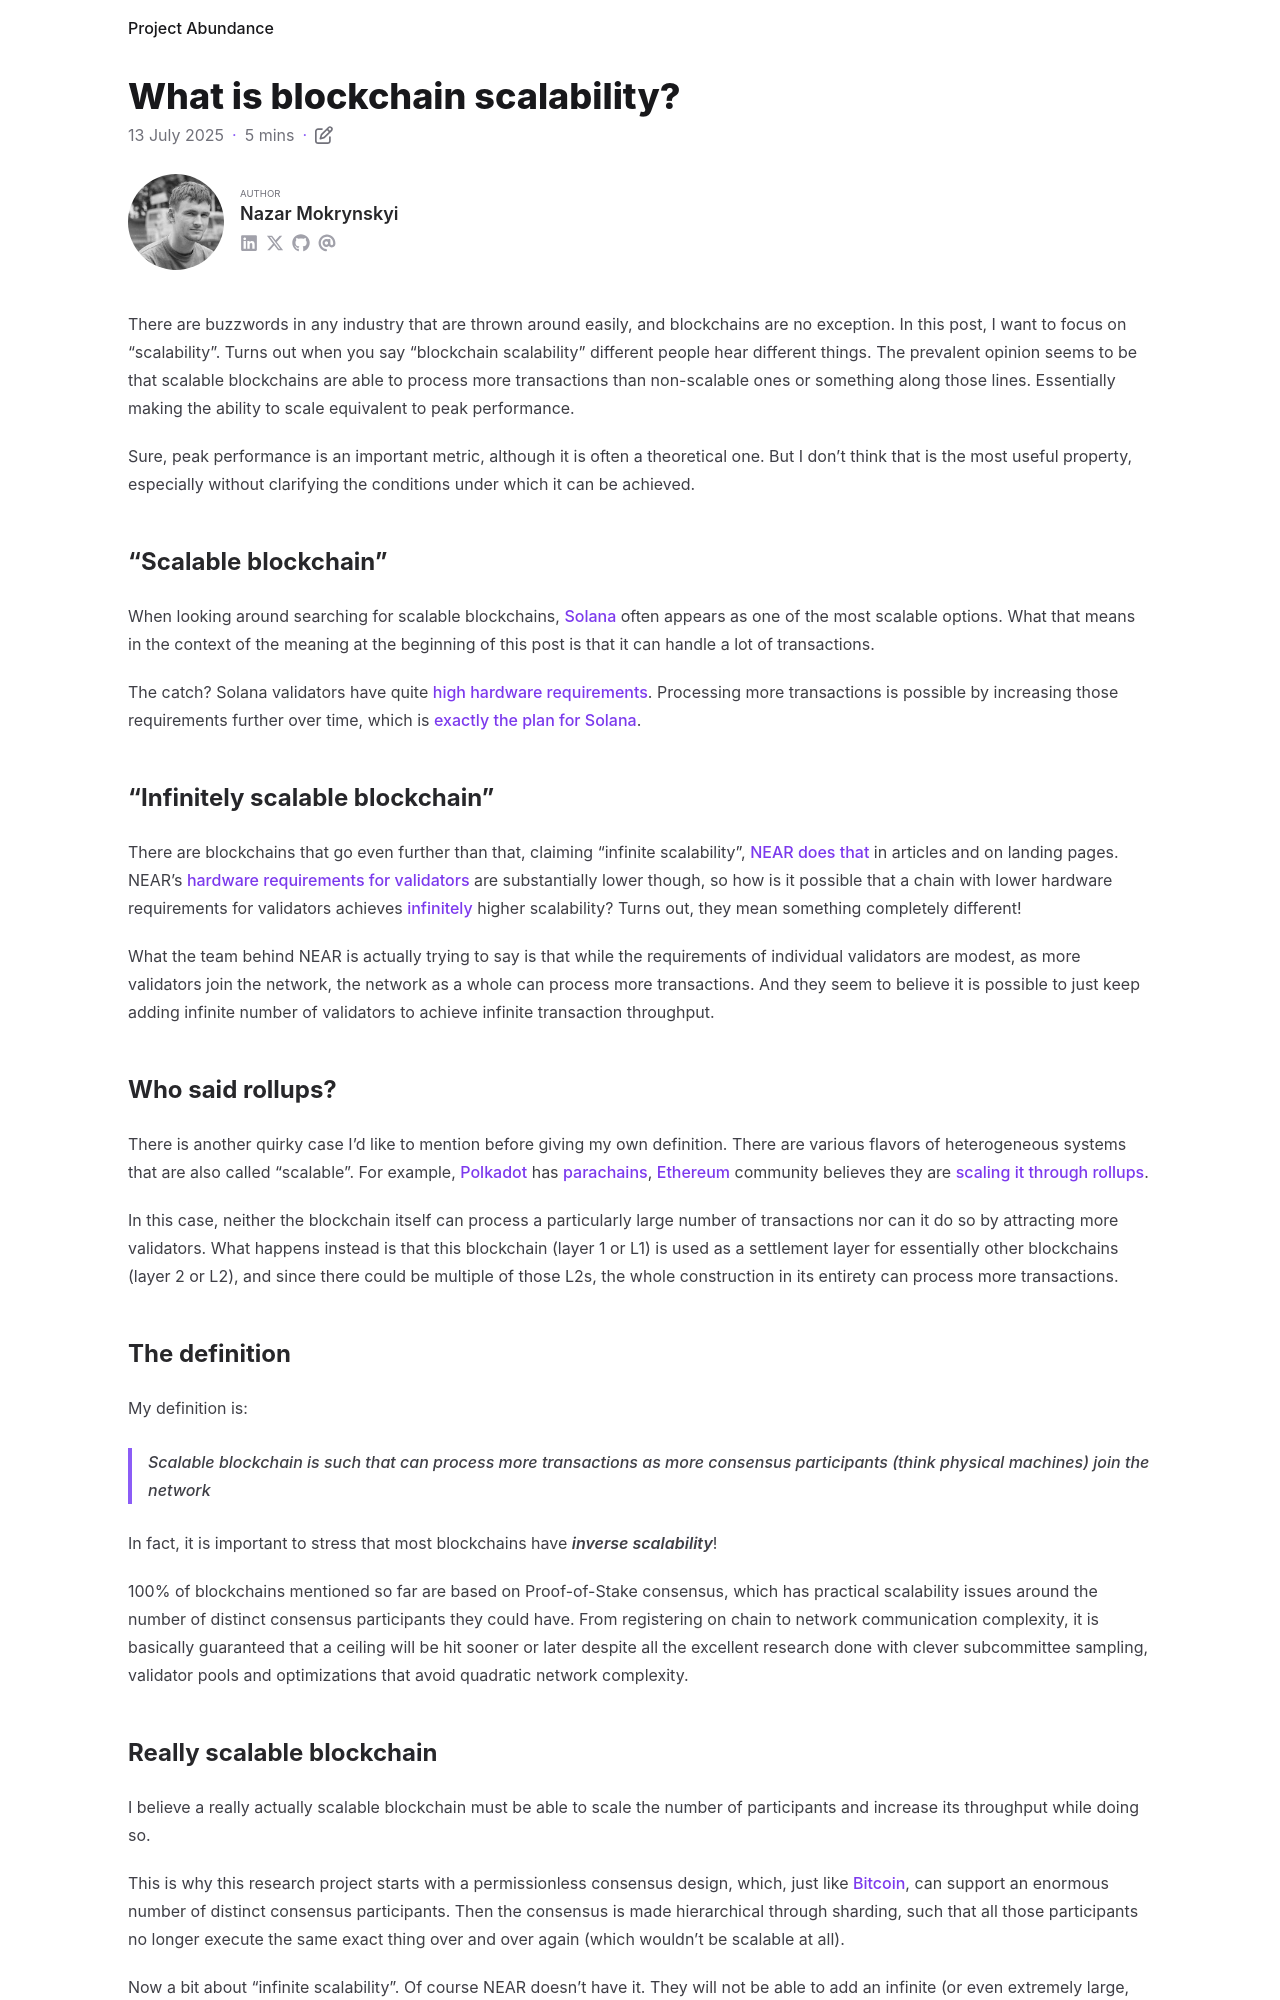

repository: nazar-pc/abundance · page: blog/2025-07-13-what-is-blockchain-scalability/index.html · generator: mdbook

---
title: What is blockchain scalability?
date: 2025-07-13
draft: false
description: A rant about the confusion around "scalability" usage in blockchain space
tags: [ ]
authors: [ nazar-pc ]
---

There are buzzwords in any industry that are thrown around easily, and blockchains are no exception. In this post, I
want to focus on "scalability". Turns out when you say "blockchain scalability" different people hear different things.
The prevalent opinion seems to be that scalable blockchains are able to process more transactions than non-scalable ones
or something along those lines. Essentially making the ability to scale equivalent to peak performance.

Sure, peak performance is an important metric, although it is often a theoretical one. But I don't think that is the
most useful property, especially without clarifying the conditions under which it can be achieved.

<!--more-->

## "Scalable blockchain"

When looking around searching for scalable blockchains, [Solana] often appears as one of the most scalable options. What
that means in the context of the meaning at the beginning of this post is that it can handle a lot of transactions.

[Solana]: https://solana.com/

The catch? Solana validators have quite [high hardware requirements]. Processing more transactions is possible by
increasing those requirements further over time, which is [exactly the plan for Solana].

[high hardware requirements]: https://docs.anza.xyz/operations/requirements/

[exactly the plan for Solana]: https://solanacompass.com/learn/Lightspeed/solanas-ultimate-vision-anatoly-yakovenko#:~:text=How%20does%20Solana%20approach%20scalability%20differently%20from%20other%20blockchains

## "Infinitely scalable blockchain"

There are blockchains that go even further than that, claiming "infinite scalability", [NEAR does that] in articles and
on landing pages. NEAR's [hardware requirements for validators] are substantially lower though, so how is it possible
that a chain with lower hardware requirements for validators achieves [infinitely] higher scalability? Turns out, they
mean something completely different!

[NEAR does that]: https://medium.com/nearprotocol/how-nears-simple-nightshade-gives-dapps-infinite-scalability-433188d2ef1e

[hardware requirements for validators]: https://near-nodes.io/validator/hardware-validator

[infinitely]: https://factmyth.com/factoids/there-are-different-types-of-infinity/

What the team behind NEAR is actually trying to say is that while the requirements of individual validators are modest,
as more validators join the network, the network as a whole can process more transactions. And they seem to believe it
is possible to just keep adding infinite number of validators to achieve infinite transaction throughput.

## Who said rollups?

There is another quirky case I'd like to mention before giving my own definition. There are various flavors of
heterogeneous systems that are also called "scalable". For example, [Polkadot] has [parachains], [Ethereum] community
believes they are [scaling it through rollups].

[Polkadot]: https://polkadot.com/

[parachains]: https://wiki.polkadot.network/learn/learn-parachains/

[Ethereum]: https://ethereum.org/

[scaling it through rollups]: https://ethereum.org/roadmap/scaling/

In this case, neither the blockchain itself can process a particularly large number of transactions nor can it do so by
attracting more validators. What happens instead is that this blockchain (layer 1 or L1) is used as a settlement layer
for essentially other blockchains (layer 2 or L2), and since there could be multiple of those L2s, the whole
construction in its entirety can process more transactions.

## The definition

My definition is:
> Scalable blockchain is such that can process more transactions as more consensus participants (think physical
> machines) join the network

In fact, it is important to stress that most blockchains have **_inverse scalability_**!

100% of blockchains mentioned so far are based on Proof-of-Stake consensus, which has practical scalability issues
around the number of distinct consensus participants they could have. From registering on chain to network communication
complexity, it is basically guaranteed that a ceiling will be hit sooner or later despite all the excellent research
done with clever subcommittee sampling, validator pools and optimizations that avoid quadratic network complexity.
